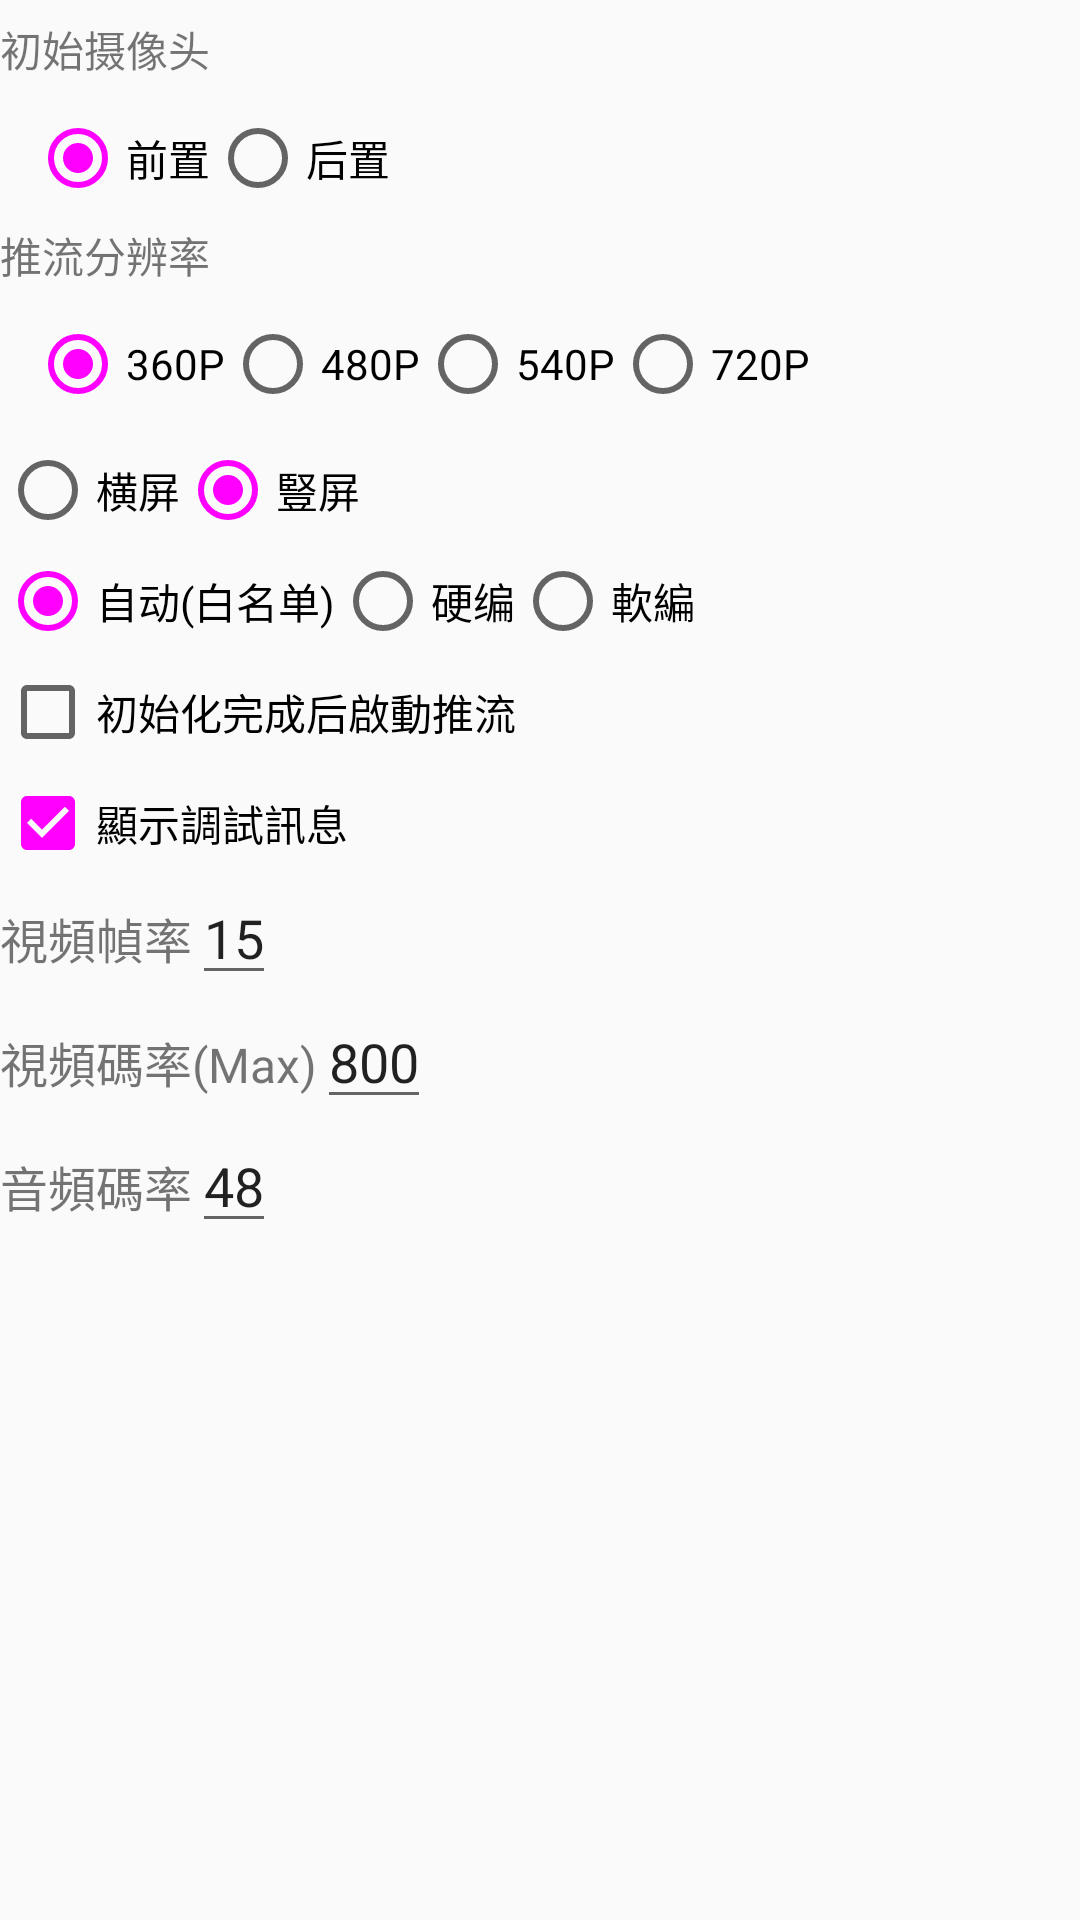

Write the Android layout XML for this screen, with the resource values it uses.
<!-- AndroidManifest.xml: application theme AppTheme -->
<!-- res/layout/base_demo_fragment.xml -->
<?xml version="1.0" encoding="utf-8"?>
<LinearLayout xmlns:android="http://schemas.android.com/apk/res/android"
              android:orientation="vertical"
              android:layout_width="match_parent"
              android:layout_height="match_parent">

    <TextView
        android:layout_width="match_parent"
        android:layout_height="wrap_content"
        android:layout_marginTop="6dp"
        android:text="初始摄像头"
        android:textSize="14sp" />

    <RadioGroup
        android:id="@+id/camera_face_group"
        android:layout_width="wrap_content"
        android:layout_height="wrap_content"
        android:layout_marginLeft="10dp"
        android:layout_marginTop="10dp"
        android:orientation="horizontal">

        <RadioButton
            android:id="@+id/camera_face_front"
            android:layout_width="wrap_content"
            android:layout_height="wrap_content"
            android:checked="true"
            android:text="前置" />

        <RadioButton
            android:id="@+id/camera_face_rear"
            android:layout_width="wrap_content"
            android:layout_height="wrap_content"
            android:checked="false"
            android:text="后置" />
    </RadioGroup>

    <TextView
        android:id="@+id/targetTxt"
        android:layout_width="match_parent"
        android:layout_height="wrap_content"
        android:layout_marginTop="6dp"
        android:text="推流分辨率"
        android:textSize="14sp" />

    <RadioGroup
        android:id="@+id/target_res_group"
        android:layout_width="wrap_content"
        android:layout_height="wrap_content"
        android:layout_marginLeft="10dp"
        android:layout_marginTop="10dp"
        android:orientation="horizontal">

        <RadioButton
            android:id="@+id/target_360"
            android:layout_width="wrap_content"
            android:layout_height="wrap_content"
            android:checked="true"
            android:text="360P" />

        <RadioButton
            android:id="@+id/target_480"
            android:layout_width="wrap_content"
            android:layout_height="wrap_content"
            android:checked="false"
            android:text="480P" />

        <RadioButton
            android:id="@+id/target_540"
            android:layout_width="wrap_content"
            android:layout_height="wrap_content"
            android:checked="false"
            android:text="540P" />

        <RadioButton
            android:id="@+id/target_720"
            android:layout_width="wrap_content"
            android:layout_height="wrap_content"
            android:checked="false"
            android:text="720P" />
    </RadioGroup>

    <RadioGroup
        android:id="@+id/orientation_group"
        android:layout_width="wrap_content"
        android:layout_height="wrap_content"
        android:layout_marginTop="10dp"
        android:orientation="horizontal">

        <RadioButton
            android:id="@+id/orientation_landscape"
            android:layout_width="wrap_content"
            android:layout_height="wrap_content"
            android:checked="false"
            android:text="横屏" />

        <RadioButton
            android:id="@+id/orientation_portrait"
            android:layout_width="wrap_content"
            android:layout_height="wrap_content"
            android:checked="true"
            android:text="豎屏" />
    </RadioGroup>

    <RadioGroup
        android:id="@+id/encode_method"
        android:layout_width="wrap_content"
        android:layout_height="wrap_content"
        android:layout_marginTop="5dp"
        android:orientation="horizontal">

        <RadioButton
            android:id="@+id/encode_auto"
            android:layout_width="wrap_content"
            android:layout_height="wrap_content"
            android:checked="true"
            android:text="自动(白名单)" />

        <RadioButton
            android:id="@+id/encode_hw"
            android:layout_width="wrap_content"
            android:layout_height="wrap_content"
            android:checked="false"
            android:text="硬编" />

        <RadioButton
            android:id="@+id/encode_sw"
            android:layout_width="wrap_content"
            android:layout_height="wrap_content"
            android:checked="false"
            android:text="軟編" />
    </RadioGroup>

    <LinearLayout
        android:id="@+id/init_group"
        android:layout_width="match_parent"
        android:layout_height="wrap_content"
        android:orientation="vertical">

        <CheckBox
            android:id="@+id/autoStart"
            android:layout_width="wrap_content"
            android:layout_height="wrap_content"
            android:layout_marginTop="5dp"
            android:checked="false"
            android:text="初始化完成后啟動推流" />

        <CheckBox
            android:id="@+id/print_debug_info"
            android:layout_width="wrap_content"
            android:layout_height="wrap_content"
            android:layout_marginTop="5dp"
            android:checked="true"
            android:text="顯示調試訊息" />
    </LinearLayout>

    <LinearLayout
        android:id="@+id/frameRate"
        android:layout_width="match_parent"
        android:layout_height="wrap_content">

        <TextView
            android:layout_width="wrap_content"
            android:layout_height="wrap_content"
            android:text="視頻幀率"
            android:textSize="16sp" />

        <EditText
            android:id="@+id/frameRatePicker"
            android:layout_width="wrap_content"
            android:layout_height="wrap_content"
            android:inputType="number"
            android:text="15"/>
    </LinearLayout>

    <LinearLayout
        android:id="@+id/videoBitrate"
        android:layout_width="match_parent"
        android:layout_height="wrap_content"
        android:orientation="horizontal">

        <TextView
            android:layout_width="wrap_content"
            android:layout_height="wrap_content"
            android:text="視頻碼率(Max)"
            android:textSize="16sp" />

        <EditText
            android:id="@+id/videoBitratePicker"
            android:layout_width="wrap_content"
            android:layout_height="wrap_content"
            android:inputType="number"
            android:text="800" />
    </LinearLayout>

    <LinearLayout
        android:id="@+id/audioBitrate"
        android:layout_width="match_parent"
        android:layout_height="wrap_content"
        android:orientation="horizontal">

        <TextView
            android:layout_width="wrap_content"
            android:layout_height="wrap_content"
            android:text="音頻碼率"
            android:textSize="16sp" />

        <EditText
            android:id="@+id/audioBitratePicker"
            android:layout_width="wrap_content"
            android:layout_height="wrap_content"
            android:inputType="number"
            android:text="48" />
    </LinearLayout>
</LinearLayout>
<!-- resources referenced by this layout -->
<resources>
  <style name="AppTheme" parent="Theme.AppCompat.Light.DarkActionBar">
          
          <item name="colorPrimary">@color/colorPrimary</item>
          <item name="colorPrimaryDark">@color/colorPrimaryDark</item>
          <item name="colorAccent">@color/player_green</item>
      </style>
  <!-- not gathered from this repository: default colours our renderer supplied (Android Studio template values) -->
  <color name="colorPrimary">#FF6200EE</color>
  <color name="colorPrimaryDark">#FF3700B3</color>
</resources>
